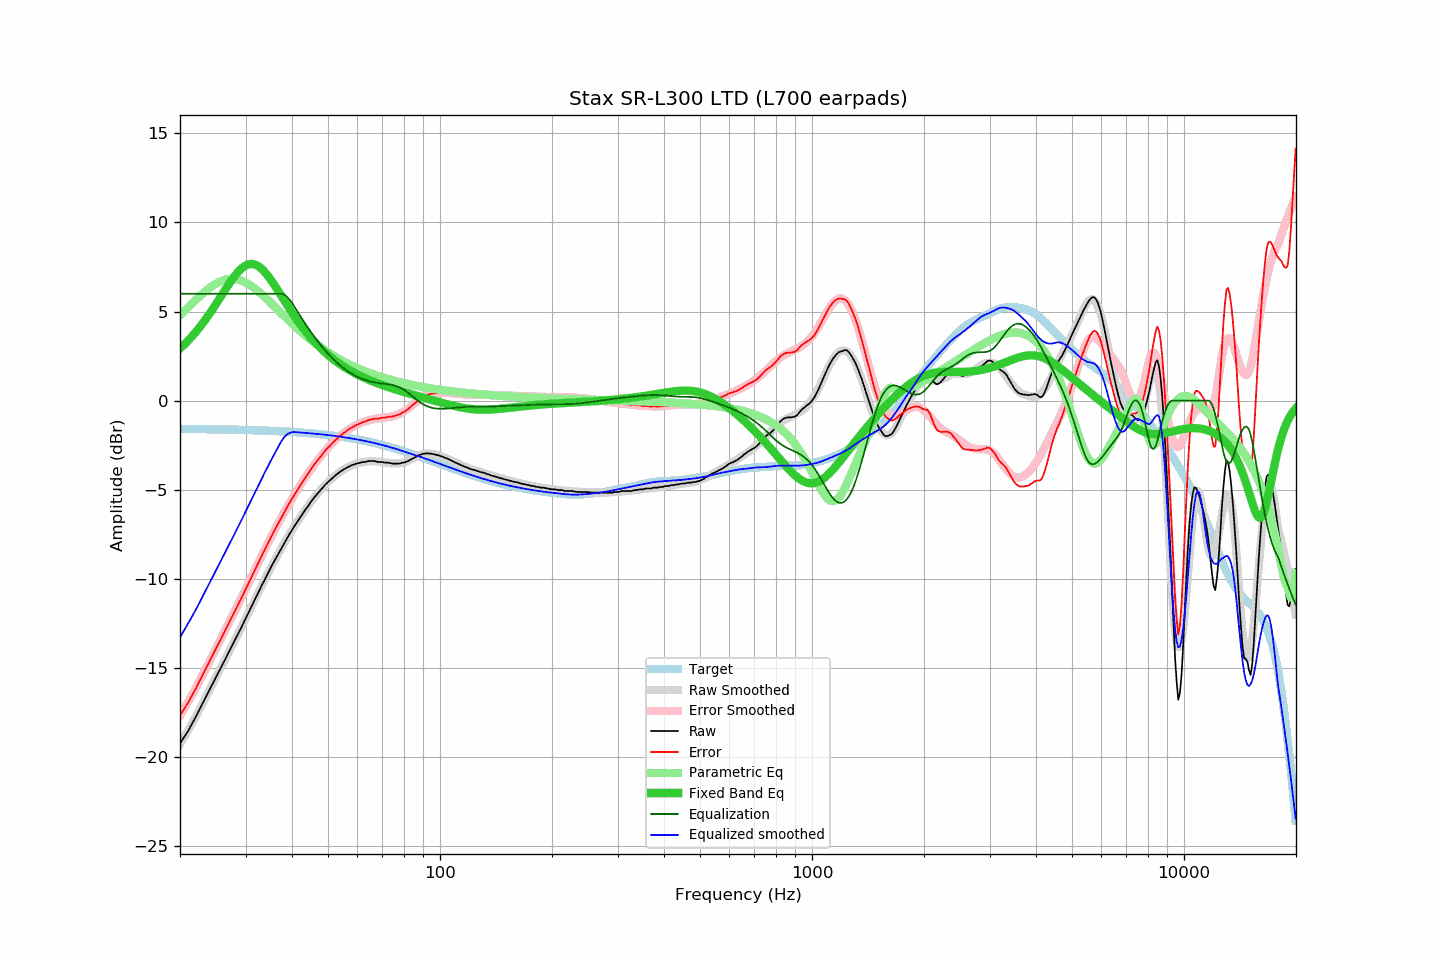

Values plotted in this chart, from the file beside it:
frequency, raw, error, smoothed, error_smoothed, equalization, parametric_eq, equalized_raw, equalized_smoothed, target
20.00, -19.24, -17.66, -19.27, -17.68, 6.00, 2.92, -13.24, -13.27, -1.58
20.20, -19.10, -17.52, -19.12, -17.53, 6.00, 3.01, -13.10, -13.12, -1.58
20.40, -18.96, -17.37, -18.97, -17.38, 6.00, 3.09, -12.96, -12.97, -1.58
20.61, -18.82, -17.24, -18.82, -17.22, 6.00, 3.18, -12.82, -12.82, -1.58
20.81, -18.69, -17.10, -18.66, -17.07, 6.00, 3.27, -12.69, -12.66, -1.59
21.02, -18.54, -16.95, -18.51, -16.91, 6.00, 3.36, -12.54, -12.51, -1.59
21.23, -18.38, -16.79, -18.35, -16.75, 6.00, 3.46, -12.38, -12.35, -1.59
21.44, -18.21, -16.62, -18.19, -16.59, 6.00, 3.56, -12.21, -12.19, -1.59
21.66, -18.04, -16.45, -18.03, -16.43, 6.00, 3.66, -12.04, -12.03, -1.59
21.87, -17.88, -16.29, -17.86, -16.26, 6.00, 3.76, -11.88, -11.86, -1.59
22.09, -17.71, -16.11, -17.70, -16.10, 6.00, 3.87, -11.71, -11.70, -1.59
22.31, -17.53, -15.93, -17.53, -15.93, 6.00, 3.98, -11.53, -11.53, -1.59
22.54, -17.35, -15.76, -17.36, -15.76, 6.00, 4.09, -11.35, -11.36, -1.59
22.76, -17.17, -15.57, -17.18, -15.58, 6.00, 4.21, -11.17, -11.18, -1.60
22.99, -17.00, -15.40, -17.00, -15.40, 6.00, 4.33, -11.00, -11.00, -1.60
23.22, -16.82, -15.22, -16.82, -15.23, 6.00, 4.45, -10.82, -10.82, -1.60
23.45, -16.64, -15.04, -16.64, -15.05, 6.00, 4.57, -10.64, -10.64, -1.60
23.69, -16.47, -14.87, -16.47, -14.87, 6.00, 4.70, -10.47, -10.47, -1.60
23.92, -16.29, -14.69, -16.29, -14.69, 6.00, 4.83, -10.29, -10.29, -1.60
24.16, -16.11, -14.50, -16.11, -14.51, 6.00, 4.96, -10.11, -10.11, -1.60
24.40, -15.94, -14.33, -15.93, -14.33, 6.00, 5.09, -9.94, -9.93, -1.60
24.65, -15.76, -14.15, -15.76, -14.15, 6.00, 5.23, -9.76, -9.76, -1.61
24.89, -15.58, -13.97, -15.58, -13.98, 6.00, 5.36, -9.58, -9.58, -1.61
25.14, -15.41, -13.80, -15.41, -13.80, 6.00, 5.50, -9.41, -9.41, -1.61
25.39, -15.23, -13.62, -15.23, -13.62, 6.00, 5.64, -9.23, -9.23, -1.61
25.65, -15.06, -13.45, -15.06, -13.44, 6.00, 5.78, -9.06, -9.06, -1.61
25.91, -14.88, -13.27, -14.88, -13.27, 6.00, 5.93, -8.88, -8.88, -1.61
26.16, -14.71, -13.09, -14.70, -13.09, 6.00, 6.07, -8.71, -8.70, -1.61
26.43, -14.53, -12.92, -14.53, -12.91, 6.00, 6.21, -8.53, -8.53, -1.62
26.69, -14.35, -12.73, -14.35, -12.73, 6.00, 6.35, -8.35, -8.35, -1.62
26.96, -14.18, -12.56, -14.18, -12.56, 6.00, 6.48, -8.18, -8.18, -1.62
27.23, -14.00, -12.38, -14.00, -12.38, 6.00, 6.62, -8.00, -8.00, -1.62
27.50, -13.82, -12.20, -13.82, -12.20, 6.00, 6.75, -7.82, -7.82, -1.62
27.77, -13.64, -12.01, -13.64, -12.02, 6.00, 6.87, -7.64, -7.64, -1.63
28.05, -13.47, -11.84, -13.47, -11.84, 6.00, 6.99, -7.47, -7.47, -1.63
28.33, -13.29, -11.66, -13.29, -11.66, 6.00, 7.10, -7.29, -7.29, -1.63
28.62, -13.11, -11.48, -13.11, -11.47, 6.00, 7.21, -7.11, -7.11, -1.63
28.90, -12.93, -11.29, -12.92, -11.29, 6.00, 7.31, -6.93, -6.92, -1.63
29.19, -12.75, -11.11, -12.74, -11.11, 6.00, 7.39, -6.75, -6.74, -1.64
29.48, -12.56, -10.92, -12.56, -10.92, 6.00, 7.47, -6.56, -6.56, -1.64
29.78, -12.38, -10.74, -12.38, -10.73, 6.00, 7.54, -6.38, -6.38, -1.64
30.08, -12.19, -10.55, -12.19, -10.55, 6.00, 7.59, -6.19, -6.19, -1.64
30.38, -12.01, -10.37, -12.01, -10.36, 6.00, 7.63, -6.01, -6.01, -1.65
30.68, -11.82, -10.17, -11.82, -10.17, 6.00, 7.66, -5.82, -5.82, -1.65
30.99, -11.64, -9.99, -11.64, -9.98, 6.00, 7.67, -5.64, -5.64, -1.65
31.30, -11.45, -9.80, -11.45, -9.80, 6.00, 7.67, -5.45, -5.45, -1.65
31.61, -11.27, -9.61, -11.27, -9.61, 6.00, 7.65, -5.27, -5.27, -1.66
31.93, -11.08, -9.42, -11.08, -9.42, 6.00, 7.62, -5.08, -5.08, -1.66
32.24, -10.90, -9.23, -10.89, -9.23, 6.00, 7.58, -4.90, -4.89, -1.66
32.57, -10.71, -9.04, -10.71, -9.04, 6.00, 7.53, -4.71, -4.71, -1.67
32.89, -10.52, -8.85, -10.53, -8.86, 6.00, 7.46, -4.52, -4.53, -1.67
33.22, -10.34, -8.67, -10.34, -8.67, 6.00, 7.38, -4.34, -4.34, -1.67
33.55, -10.16, -8.48, -10.16, -8.49, 6.00, 7.29, -4.16, -4.16, -1.68
33.89, -9.99, -8.31, -9.98, -8.30, 6.00, 7.19, -3.99, -3.98, -1.68
34.23, -9.81, -8.13, -9.80, -8.12, 6.00, 7.08, -3.81, -3.80, -1.68
34.57, -9.63, -7.94, -9.63, -7.94, 6.00, 6.97, -3.63, -3.63, -1.69
34.92, -9.44, -7.75, -9.45, -7.76, 6.00, 6.85, -3.44, -3.45, -1.69
35.27, -9.27, -7.58, -9.28, -7.59, 6.00, 6.72, -3.27, -3.28, -1.69
35.62, -9.11, -7.41, -9.11, -7.41, 6.00, 6.59, -3.11, -3.11, -1.70
35.97, -8.94, -7.24, -8.94, -7.24, 6.00, 6.45, -2.94, -2.94, -1.70
... 635 more rows
